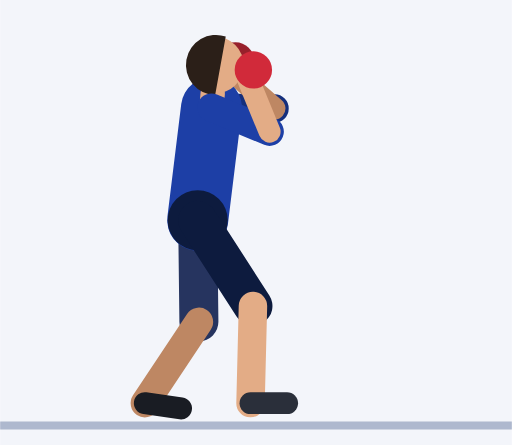
t = 0.00 s
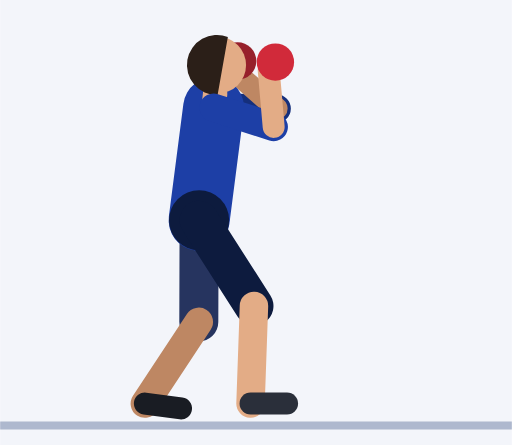
t = 0.45 s
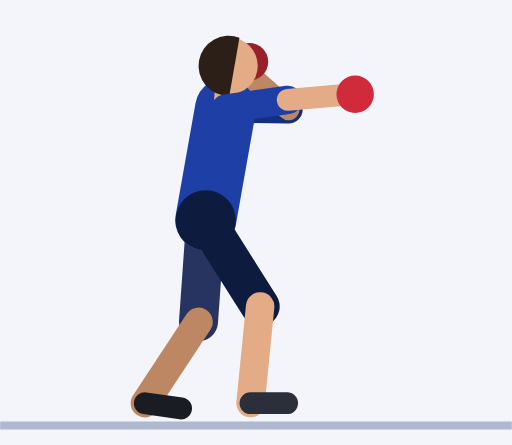
t = 0.92 s
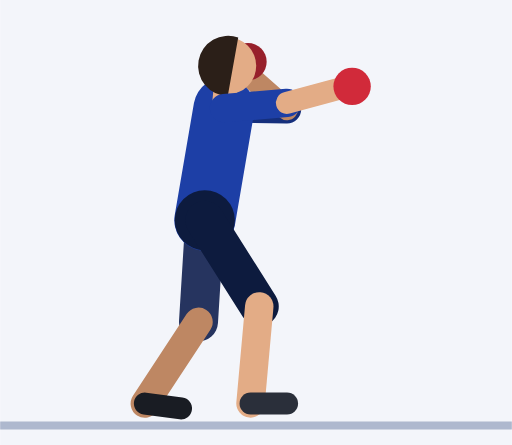
t = 1.35 s
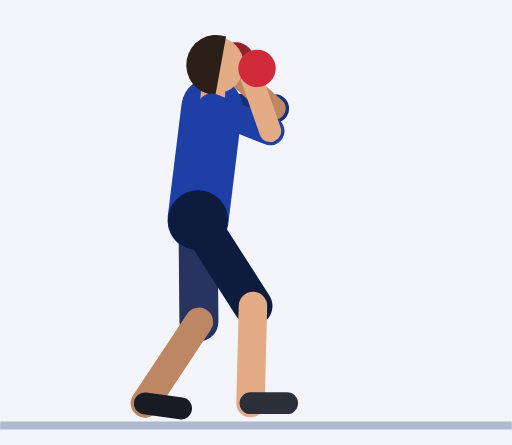
t = 1.81 s
t = 2.21 s: frame unchanged from t = 0.00 s, image omitted

The animated SVG that drew these frames (rendered in a browser with its animation timeline set to each time). Animation: 44 SMIL elements (animate=44); one cycle of 2.73 s, repeats indefinitely.

<svg xmlns="http://www.w3.org/2000/svg" viewBox="-48.6 -103.5 125.9 109.5"><rect x="-48.6" y="-103.5" width="125.9" height="109.5" fill="#F3F5FA"/><line x1="-48.6" y1="1.2" x2="77.3" y2="1.2" stroke="#AEB8CE" stroke-width="2"/><line x1="3.4" y1="-77" x2="18.9" y2="-76.8" stroke="#152F7C" stroke-width="7" stroke-linecap="round"><animate attributeName="x1" dur="2.73s" repeatCount="indefinite" values="3.4;3.4;3.4;3.4;3.4;3.5;3.8;4.3;4.9;5.4;6;6.4;6.7;6.9;6.9;6.9;6.9;6.9;6.7;6.4;6;5.4;4.9;4.3;3.8;3.5;3.4;3.4;3.4;3.4;3.4;3.4;3.4;3.4;3.4;3.4;3.4;3.4;3.4"/><animate attributeName="y1" dur="2.73s" repeatCount="indefinite" values="-77;-77;-77;-77;-77;-77;-77;-77;-77;-76.9;-76.9;-76.9;-76.8;-76.8;-76.8;-76.8;-76.8;-76.8;-76.8;-76.9;-76.9;-76.9;-77;-77;-77;-77;-77;-77;-77;-77;-77;-77;-77;-77;-77;-77;-77;-77;-77"/><animate attributeName="x2" dur="2.73s" repeatCount="indefinite" values="18.9;18.9;18.9;18.9;18.9;19;19.3;19.8;20.4;20.9;21.5;21.9;22.2;22.4;22.4;22.4;22.4;22.4;22.2;21.9;21.5;20.9;20.4;19.8;19.3;19;18.9;18.9;18.9;18.9;18.9;18.9;18.9;18.9;18.9;18.9;18.9;18.9;18.9"/><animate attributeName="y2" dur="2.73s" repeatCount="indefinite" values="-76.8;-76.8;-76.8;-76.8;-76.8;-76.8;-76.8;-76.7;-76.7;-76.7;-76.6;-76.6;-76.6;-76.6;-76.6;-76.6;-76.6;-76.6;-76.6;-76.6;-76.6;-76.7;-76.7;-76.7;-76.8;-76.8;-76.8;-76.8;-76.8;-76.8;-76.8;-76.8;-76.8;-76.8;-76.8;-76.8;-76.8;-76.8;-76.8"/></line><line x1="18.9" y1="-76.8" x2="8.4" y2="-86" stroke="#BE8763" stroke-width="5.4" stroke-linecap="round"><animate attributeName="x1" dur="2.73s" repeatCount="indefinite" values="18.9;18.9;18.9;18.9;18.9;19;19.3;19.8;20.4;20.9;21.5;21.9;22.2;22.4;22.4;22.4;22.4;22.4;22.2;21.9;21.5;20.9;20.4;19.8;19.3;19;18.9;18.9;18.9;18.9;18.9;18.9;18.9;18.9;18.9;18.9;18.9;18.9;18.9"/><animate attributeName="y1" dur="2.73s" repeatCount="indefinite" values="-76.8;-76.8;-76.8;-76.8;-76.8;-76.8;-76.8;-76.7;-76.7;-76.7;-76.6;-76.6;-76.6;-76.6;-76.6;-76.6;-76.6;-76.6;-76.6;-76.6;-76.6;-76.7;-76.7;-76.7;-76.8;-76.8;-76.8;-76.8;-76.8;-76.8;-76.8;-76.8;-76.8;-76.8;-76.8;-76.8;-76.8;-76.8;-76.8"/><animate attributeName="x2" dur="2.73s" repeatCount="indefinite" values="8.4;8.4;8.4;8.4;8.4;8.5;8.8;9.3;9.9;10.4;11;11.4;11.7;11.9;11.9;11.9;11.9;11.9;11.7;11.4;11;10.4;9.9;9.3;8.8;8.5;8.4;8.4;8.4;8.4;8.4;8.4;8.4;8.4;8.4;8.4;8.4;8.4;8.4"/><animate attributeName="y2" dur="2.73s" repeatCount="indefinite" values="-86;-86;-86;-86;-86;-86;-86;-86;-86;-85.9;-85.9;-85.9;-85.8;-85.8;-85.8;-85.8;-85.8;-85.8;-85.8;-85.9;-85.9;-85.9;-86;-86;-86;-86;-86;-86;-86;-86;-86;-86;-86;-86;-86;-86;-86;-86;-86"/></line><circle cx="9.3" cy="-88.5" r="4.6" fill="#97202B"><animate attributeName="cx" dur="2.73s" repeatCount="indefinite" values="9.3;9.3;9.3;9.3;9.3;9.4;9.7;10.2;10.7;11.3;11.9;12.3;12.6;12.8;12.8;12.8;12.8;12.8;12.6;12.3;11.9;11.3;10.7;10.2;9.7;9.4;9.3;9.3;9.3;9.3;9.3;9.3;9.3;9.3;9.3;9.3;9.3;9.3;9.3"/><animate attributeName="cy" dur="2.73s" repeatCount="indefinite" values="-88.5;-88.5;-88.5;-88.5;-88.5;-88.5;-88.5;-88.4;-88.4;-88.4;-88.3;-88.3;-88.3;-88.3;-88.3;-88.3;-88.3;-88.3;-88.3;-88.3;-88.3;-88.4;-88.4;-88.4;-88.5;-88.5;-88.5;-88.5;-88.5;-88.5;-88.5;-88.5;-88.5;-88.5;-88.5;-88.5;-88.5;-88.5;-88.5"/></circle><line x1="0" y1="-49.3" x2="0.3" y2="-24.3" stroke="#26345F" stroke-width="9.6" stroke-linecap="round"><animate attributeName="x1" dur="2.73s" repeatCount="indefinite" values="0;0;0;0;0;0.1;0.3;0.5;0.8;1.2;1.5;1.7;1.9;2;2;2;2;2;1.9;1.7;1.5;1.2;0.8;0.5;0.3;0.1;0;0;0;0;0;0;0;0;0;0;0;0;0"/><animate attributeName="x2" dur="2.73s" repeatCount="indefinite" values="0.3;0.3;0.3;0.3;0.3;0.3;0.3;0.2;0.2;0.2;0.2;0.2;0.2;0.2;0.2;0.2;0.2;0.2;0.2;0.2;0.2;0.2;0.2;0.2;0.3;0.3;0.3;0.3;0.3;0.3;0.3;0.3;0.3;0.3;0.3;0.3;0.3;0.3;0.3"/></line><line x1="0.3" y1="-24.3" x2="-13" y2="-4.3" stroke="#BE8763" stroke-width="7" stroke-linecap="round"><animate attributeName="x1" dur="2.73s" repeatCount="indefinite" values="0.3;0.3;0.3;0.3;0.3;0.3;0.3;0.2;0.2;0.2;0.2;0.2;0.2;0.2;0.2;0.2;0.2;0.2;0.2;0.2;0.2;0.2;0.2;0.2;0.3;0.3;0.3;0.3;0.3;0.3;0.3;0.3;0.3;0.3;0.3;0.3;0.3;0.3;0.3"/><animate attributeName="y2" dur="2.73s" repeatCount="indefinite" values="-4.3;-4.3;-4.3;-4.3;-4.3;-4.2;-4.2;-4.2;-4.2;-4.2;-4.2;-4.2;-4.2;-4.3;-4.3;-4.3;-4.3;-4.3;-4.2;-4.2;-4.2;-4.2;-4.2;-4.2;-4.2;-4.2;-4.3;-4.3;-4.3;-4.3;-4.3;-4.3;-4.3;-4.3;-4.3;-4.3;-4.3;-4.3;-4.3"/></line><line x1="-13" y1="-4.3" x2="-4.1" y2="-3" stroke="#191C23" stroke-width="5.4" stroke-linecap="round"><animate attributeName="y1" dur="2.73s" repeatCount="indefinite" values="-4.3;-4.3;-4.3;-4.3;-4.3;-4.2;-4.2;-4.2;-4.2;-4.2;-4.2;-4.2;-4.2;-4.3;-4.3;-4.3;-4.3;-4.3;-4.2;-4.2;-4.2;-4.2;-4.2;-4.2;-4.2;-4.2;-4.3;-4.3;-4.3;-4.3;-4.3;-4.3;-4.3;-4.3;-4.3;-4.3;-4.3;-4.3;-4.3"/></line><line x1="0" y1="-49.3" x2="3.4" y2="-77" stroke="#1D3FA6" stroke-width="15" stroke-linecap="round"><animate attributeName="x1" dur="2.73s" repeatCount="indefinite" values="0;0;0;0;0;0.1;0.3;0.5;0.8;1.2;1.5;1.7;1.9;2;2;2;2;2;1.9;1.7;1.5;1.2;0.8;0.5;0.3;0.1;0;0;0;0;0;0;0;0;0;0;0;0;0"/><animate attributeName="x2" dur="2.73s" repeatCount="indefinite" values="3.4;3.4;3.4;3.4;3.4;3.5;3.8;4.3;4.9;5.4;6;6.4;6.7;6.9;6.9;6.9;6.9;6.9;6.7;6.4;6;5.4;4.9;4.3;3.8;3.5;3.4;3.4;3.4;3.4;3.4;3.4;3.4;3.4;3.4;3.4;3.4;3.4;3.4"/><animate attributeName="y2" dur="2.73s" repeatCount="indefinite" values="-77;-77;-77;-77;-77;-77;-77;-77;-77;-76.9;-76.9;-76.9;-76.8;-76.8;-76.8;-76.8;-76.8;-76.8;-76.8;-76.9;-76.9;-76.9;-77;-77;-77;-77;-77;-77;-77;-77;-77;-77;-77;-77;-77;-77;-77;-77;-77"/></line><circle cx="0" cy="-49.3" r="7.4" fill="#0D1B3E"><animate attributeName="cx" dur="2.73s" repeatCount="indefinite" values="0;0;0;0;0;0.1;0.3;0.5;0.8;1.2;1.5;1.7;1.9;2;2;2;2;2;1.9;1.7;1.5;1.2;0.8;0.5;0.3;0.1;0;0;0;0;0;0;0;0;0;0;0;0;0"/></circle><line x1="3.4" y1="-77" x2="3.7" y2="-80.5" stroke="#E3AC86" stroke-width="6" stroke-linecap="round"><animate attributeName="x1" dur="2.73s" repeatCount="indefinite" values="3.4;3.4;3.4;3.4;3.4;3.5;3.8;4.3;4.9;5.4;6;6.4;6.7;6.9;6.9;6.9;6.9;6.9;6.7;6.4;6;5.4;4.9;4.3;3.8;3.5;3.4;3.4;3.4;3.4;3.4;3.4;3.4;3.4;3.4;3.4;3.4;3.4;3.4"/><animate attributeName="y1" dur="2.73s" repeatCount="indefinite" values="-77;-77;-77;-77;-77;-77;-77;-77;-77;-76.9;-76.9;-76.9;-76.8;-76.8;-76.8;-76.8;-76.8;-76.8;-76.8;-76.9;-76.9;-76.9;-77;-77;-77;-77;-77;-77;-77;-77;-77;-77;-77;-77;-77;-77;-77;-77;-77"/><animate attributeName="x2" dur="2.73s" repeatCount="indefinite" values="3.7;3.7;3.7;3.7;3.7;3.8;4.2;4.6;5.2;5.7;6.3;6.7;7;7.2;7.2;7.2;7.2;7.2;7;6.7;6.3;5.7;5.2;4.6;4.2;3.8;3.7;3.7;3.7;3.7;3.7;3.7;3.7;3.7;3.7;3.7;3.7;3.7;3.7"/><animate attributeName="y2" dur="2.73s" repeatCount="indefinite" values="-80.5;-80.5;-80.5;-80.5;-80.5;-80.5;-80.5;-80.5;-80.4;-80.4;-80.4;-80.3;-80.3;-80.3;-80.3;-80.3;-80.3;-80.3;-80.3;-80.3;-80.4;-80.4;-80.4;-80.5;-80.5;-80.5;-80.5;-80.5;-80.5;-80.5;-80.5;-80.5;-80.5;-80.5;-80.5;-80.5;-80.5;-80.5;-80.5"/></line><circle cx="4.3" cy="-87.5" r="7" fill="#E3AC86"><animate attributeName="cx" dur="2.73s" repeatCount="indefinite" values="4.3;4.3;4.3;4.3;4.3;4.4;4.8;5.2;5.8;6.3;6.9;7.3;7.7;7.8;7.8;7.8;7.8;7.8;7.7;7.3;6.9;6.3;5.8;5.2;4.8;4.4;4.3;4.3;4.3;4.3;4.3;4.3;4.3;4.3;4.3;4.3;4.3;4.3;4.3"/><animate attributeName="cy" dur="2.73s" repeatCount="indefinite" values="-87.5;-87.5;-87.5;-87.5;-87.5;-87.5;-87.5;-87.5;-87.4;-87.4;-87.4;-87.3;-87.3;-87.3;-87.3;-87.3;-87.3;-87.3;-87.3;-87.3;-87.4;-87.4;-87.4;-87.5;-87.5;-87.5;-87.5;-87.5;-87.5;-87.5;-87.5;-87.5;-87.5;-87.5;-87.5;-87.5;-87.5;-87.5;-87.5"/></circle><path d="M6.9 -94.5 A7.4 7.4 0 1 0 4.3 -80.1 Z" fill="#2B1F18"><animate attributeName="d" dur="2.73s" repeatCount="indefinite" values="M6.9 -94.5 A7.4 7.4 0 1 0 4.3 -80.1 Z;M6.9 -94.5 A7.4 7.4 0 1 0 4.3 -80.1 Z;M6.9 -94.5 A7.4 7.4 0 1 0 4.3 -80.1 Z;M6.9 -94.5 A7.4 7.4 0 1 0 4.3 -80.1 Z;M6.9 -94.5 A7.4 7.4 0 1 0 4.3 -80.1 Z;M7 -94.5 A7.4 7.4 0 1 0 4.4 -80.1 Z;M7.3 -94.4 A7.4 7.4 0 1 0 4.8 -80.1 Z;M7.8 -94.4 A7.4 7.4 0 1 0 5.2 -80.1 Z;M8.3 -94.4 A7.4 7.4 0 1 0 5.8 -80 Z;M8.9 -94.3 A7.4 7.4 0 1 0 6.3 -80 Z;M9.4 -94.3 A7.4 7.4 0 1 0 6.9 -80 Z;M9.9 -94.3 A7.4 7.4 0 1 0 7.3 -79.9 Z;M10.2 -94.2 A7.4 7.4 0 1 0 7.7 -79.9 Z;M10.3 -94.2 A7.4 7.4 0 1 0 7.8 -79.9 Z;M10.3 -94.2 A7.4 7.4 0 1 0 7.8 -79.9 Z;M10.3 -94.2 A7.4 7.4 0 1 0 7.8 -79.9 Z;M10.3 -94.2 A7.4 7.4 0 1 0 7.8 -79.9 Z;M10.3 -94.2 A7.4 7.4 0 1 0 7.8 -79.9 Z;M10.2 -94.2 A7.4 7.4 0 1 0 7.7 -79.9 Z;M9.9 -94.3 A7.4 7.4 0 1 0 7.3 -79.9 Z;M9.4 -94.3 A7.4 7.4 0 1 0 6.9 -80 Z;M8.9 -94.3 A7.4 7.4 0 1 0 6.3 -80 Z;M8.3 -94.4 A7.4 7.4 0 1 0 5.8 -80 Z;M7.8 -94.4 A7.4 7.4 0 1 0 5.2 -80.1 Z;M7.3 -94.4 A7.4 7.4 0 1 0 4.8 -80.1 Z;M7 -94.5 A7.4 7.4 0 1 0 4.4 -80.1 Z;M6.9 -94.5 A7.4 7.4 0 1 0 4.3 -80.1 Z;M6.9 -94.5 A7.4 7.4 0 1 0 4.3 -80.1 Z;M6.9 -94.5 A7.4 7.4 0 1 0 4.3 -80.1 Z;M6.9 -94.5 A7.4 7.4 0 1 0 4.3 -80.1 Z;M6.9 -94.5 A7.4 7.4 0 1 0 4.3 -80.1 Z;M6.9 -94.5 A7.4 7.4 0 1 0 4.3 -80.1 Z;M6.9 -94.5 A7.4 7.4 0 1 0 4.3 -80.1 Z;M6.9 -94.5 A7.4 7.4 0 1 0 4.3 -80.1 Z;M6.9 -94.5 A7.4 7.4 0 1 0 4.3 -80.1 Z;M6.9 -94.5 A7.4 7.4 0 1 0 4.3 -80.1 Z;M6.9 -94.5 A7.4 7.4 0 1 0 4.3 -80.1 Z;M6.9 -94.5 A7.4 7.4 0 1 0 4.3 -80.1 Z;M6.9 -94.5 A7.4 7.4 0 1 0 4.3 -80.1 Z"/></path><line x1="0" y1="-49.3" x2="13.6" y2="-28.2" stroke="#0D1B3E" stroke-width="9.6" stroke-linecap="round"><animate attributeName="x1" dur="2.73s" repeatCount="indefinite" values="0;0;0;0;0;0.1;0.3;0.5;0.8;1.2;1.5;1.7;1.9;2;2;2;2;2;1.9;1.7;1.5;1.2;0.8;0.5;0.3;0.1;0;0;0;0;0;0;0;0;0;0;0;0;0"/><animate attributeName="x2" dur="2.73s" repeatCount="indefinite" values="13.6;13.6;13.6;13.6;13.6;13.6;13.8;14;14.3;14.6;14.9;15.1;15.3;15.4;15.4;15.4;15.4;15.4;15.3;15.1;14.9;14.6;14.3;14;13.8;13.6;13.6;13.6;13.6;13.6;13.6;13.6;13.6;13.6;13.6;13.6;13.6;13.6;13.6"/><animate attributeName="y2" dur="2.73s" repeatCount="indefinite" values="-28.2;-28.2;-28.2;-28.2;-28.2;-28.2;-28.2;-28.2;-28.2;-28.2;-28.2;-28.1;-28.1;-28.1;-28.1;-28.1;-28.1;-28.1;-28.1;-28.1;-28.2;-28.2;-28.2;-28.2;-28.2;-28.2;-28.2;-28.2;-28.2;-28.2;-28.2;-28.2;-28.2;-28.2;-28.2;-28.2;-28.2;-28.2;-28.2"/></line><line x1="13.6" y1="-28.2" x2="13" y2="-4.3" stroke="#E3AC86" stroke-width="7" stroke-linecap="round"><animate attributeName="x1" dur="2.73s" repeatCount="indefinite" values="13.6;13.6;13.6;13.6;13.6;13.6;13.8;14;14.3;14.6;14.9;15.1;15.3;15.4;15.4;15.4;15.4;15.4;15.3;15.1;14.9;14.6;14.3;14;13.8;13.6;13.6;13.6;13.6;13.6;13.6;13.6;13.6;13.6;13.6;13.6;13.6;13.6;13.6"/><animate attributeName="y1" dur="2.73s" repeatCount="indefinite" values="-28.2;-28.2;-28.2;-28.2;-28.2;-28.2;-28.2;-28.2;-28.2;-28.2;-28.2;-28.1;-28.1;-28.1;-28.1;-28.1;-28.1;-28.1;-28.1;-28.1;-28.2;-28.2;-28.2;-28.2;-28.2;-28.2;-28.2;-28.2;-28.2;-28.2;-28.2;-28.2;-28.2;-28.2;-28.2;-28.2;-28.2;-28.2;-28.2"/><animate attributeName="y2" dur="2.73s" repeatCount="indefinite" values="-4.3;-4.3;-4.3;-4.3;-4.3;-4.3;-4.2;-4.2;-4.2;-4.2;-4.2;-4.2;-4.3;-4.3;-4.3;-4.3;-4.3;-4.3;-4.3;-4.2;-4.2;-4.2;-4.2;-4.2;-4.2;-4.3;-4.3;-4.3;-4.3;-4.3;-4.3;-4.3;-4.3;-4.3;-4.3;-4.3;-4.3;-4.3;-4.3"/></line><line x1="13" y1="-4.3" x2="22" y2="-4.3" stroke="#2A2F3A" stroke-width="5.4" stroke-linecap="round"><animate attributeName="y1" dur="2.73s" repeatCount="indefinite" values="-4.3;-4.3;-4.3;-4.3;-4.3;-4.3;-4.2;-4.2;-4.2;-4.2;-4.2;-4.2;-4.3;-4.3;-4.3;-4.3;-4.3;-4.3;-4.3;-4.2;-4.2;-4.2;-4.2;-4.2;-4.2;-4.3;-4.3;-4.3;-4.3;-4.3;-4.3;-4.3;-4.3;-4.3;-4.3;-4.3;-4.3;-4.3;-4.3"/><animate attributeName="y2" dur="2.73s" repeatCount="indefinite" values="-4.3;-4.3;-4.3;-4.3;-4.3;-4.3;-4.2;-4.2;-4.2;-4.2;-4.2;-4.2;-4.3;-4.3;-4.3;-4.3;-4.3;-4.3;-4.3;-4.2;-4.2;-4.2;-4.2;-4.2;-4.2;-4.3;-4.3;-4.3;-4.3;-4.3;-4.3;-4.3;-4.3;-4.3;-4.3;-4.3;-4.3;-4.3;-4.3"/></line><line x1="3.4" y1="-77" x2="17.7" y2="-71.1" stroke="#1D3FA6" stroke-width="7" stroke-linecap="round"><animate attributeName="x1" dur="2.73s" repeatCount="indefinite" values="3.4;3.4;3.4;3.4;3.4;3.5;3.8;4.3;4.9;5.4;6;6.4;6.7;6.9;6.9;6.9;6.9;6.9;6.7;6.4;6;5.4;4.9;4.3;3.8;3.5;3.4;3.4;3.4;3.4;3.4;3.4;3.4;3.4;3.4;3.4;3.4;3.4;3.4"/><animate attributeName="y1" dur="2.73s" repeatCount="indefinite" values="-77;-77;-77;-77;-77;-77;-77;-77;-77;-76.9;-76.9;-76.9;-76.8;-76.8;-76.8;-76.8;-76.8;-76.8;-76.8;-76.9;-76.9;-76.9;-77;-77;-77;-77;-77;-77;-77;-77;-77;-77;-77;-77;-77;-77;-77;-77;-77"/><animate attributeName="x2" dur="2.73s" repeatCount="indefinite" values="17.7;17.7;17.7;17.7;17.7;17.9;18.5;19.3;20.1;20.9;21.5;21.9;22.1;22.2;22.2;22.2;22.2;22.2;22.1;21.9;21.5;20.9;20.1;19.3;18.5;17.9;17.7;17.7;17.7;17.7;17.7;17.7;17.7;17.7;17.7;17.7;17.7;17.7;17.7"/><animate attributeName="y2" dur="2.73s" repeatCount="indefinite" values="-71.1;-71.1;-71.1;-71.1;-71.1;-71.3;-72;-73.1;-74.3;-75.6;-76.9;-78;-78.7;-79;-79;-79;-79;-79;-78.7;-78;-76.9;-75.6;-74.3;-73.1;-72;-71.3;-71.1;-71.1;-71.1;-71.1;-71.1;-71.1;-71.1;-71.1;-71.1;-71.1;-71.1;-71.1;-71.1"/></line><line x1="17.7" y1="-71.1" x2="12.4" y2="-84" stroke="#E3AC86" stroke-width="5.4" stroke-linecap="round"><animate attributeName="x1" dur="2.73s" repeatCount="indefinite" values="17.7;17.7;17.7;17.7;17.7;17.9;18.5;19.3;20.1;20.9;21.5;21.9;22.1;22.2;22.2;22.2;22.2;22.2;22.1;21.9;21.5;20.9;20.1;19.3;18.5;17.9;17.7;17.7;17.7;17.7;17.7;17.7;17.7;17.7;17.7;17.7;17.7;17.7;17.7"/><animate attributeName="y1" dur="2.73s" repeatCount="indefinite" values="-71.1;-71.1;-71.1;-71.1;-71.1;-71.3;-72;-73.1;-74.3;-75.6;-76.9;-78;-78.7;-79;-79;-79;-79;-79;-78.7;-78;-76.9;-75.6;-74.3;-73.1;-72;-71.3;-71.1;-71.1;-71.1;-71.1;-71.1;-71.1;-71.1;-71.1;-71.1;-71.1;-71.1;-71.1;-71.1"/><animate attributeName="x2" dur="2.73s" repeatCount="indefinite" values="12.4;12.4;12.4;12.4;12.4;13.5;16.4;20.7;25.6;30;33.3;35.2;36;36.2;36.2;36.2;36.2;36.2;36;35.2;33.3;30;25.6;20.7;16.4;13.5;12.4;12.4;12.4;12.4;12.4;12.4;12.4;12.4;12.4;12.4;12.4;12.4;12.4"/><animate attributeName="y2" dur="2.73s" repeatCount="indefinite" values="-84;-84;-84;-84;-84;-84.6;-85.9;-87;-87.2;-86.2;-84.3;-82.2;-80.6;-80;-80;-80;-80;-80;-80.6;-82.2;-84.3;-86.2;-87.2;-87;-85.9;-84.6;-84;-84;-84;-84;-84;-84;-84;-84;-84;-84;-84;-84;-84"/></line><circle cx="13.7" cy="-86.3" r="4.6" fill="#D12A3A"><animate attributeName="cx" dur="2.73s" repeatCount="indefinite" values="13.7;13.7;13.7;13.7;13.7;14.9;18;22.5;27.7;32.3;35.8;37.8;38.6;38.8;38.8;38.8;38.8;38.8;38.6;37.8;35.8;32.3;27.7;22.5;18;14.9;13.7;13.7;13.7;13.7;13.7;13.7;13.7;13.7;13.7;13.7;13.7;13.7;13.7"/><animate attributeName="cy" dur="2.73s" repeatCount="indefinite" values="-86.3;-86.3;-86.3;-86.3;-86.3;-86.8;-88;-88.9;-88.8;-87.4;-85.2;-82.7;-80.9;-80.1;-80.1;-80.1;-80.1;-80.1;-80.9;-82.7;-85.2;-87.4;-88.8;-88.9;-88;-86.8;-86.3;-86.3;-86.3;-86.3;-86.3;-86.3;-86.3;-86.3;-86.3;-86.3;-86.3;-86.3;-86.3"/></circle></svg>
